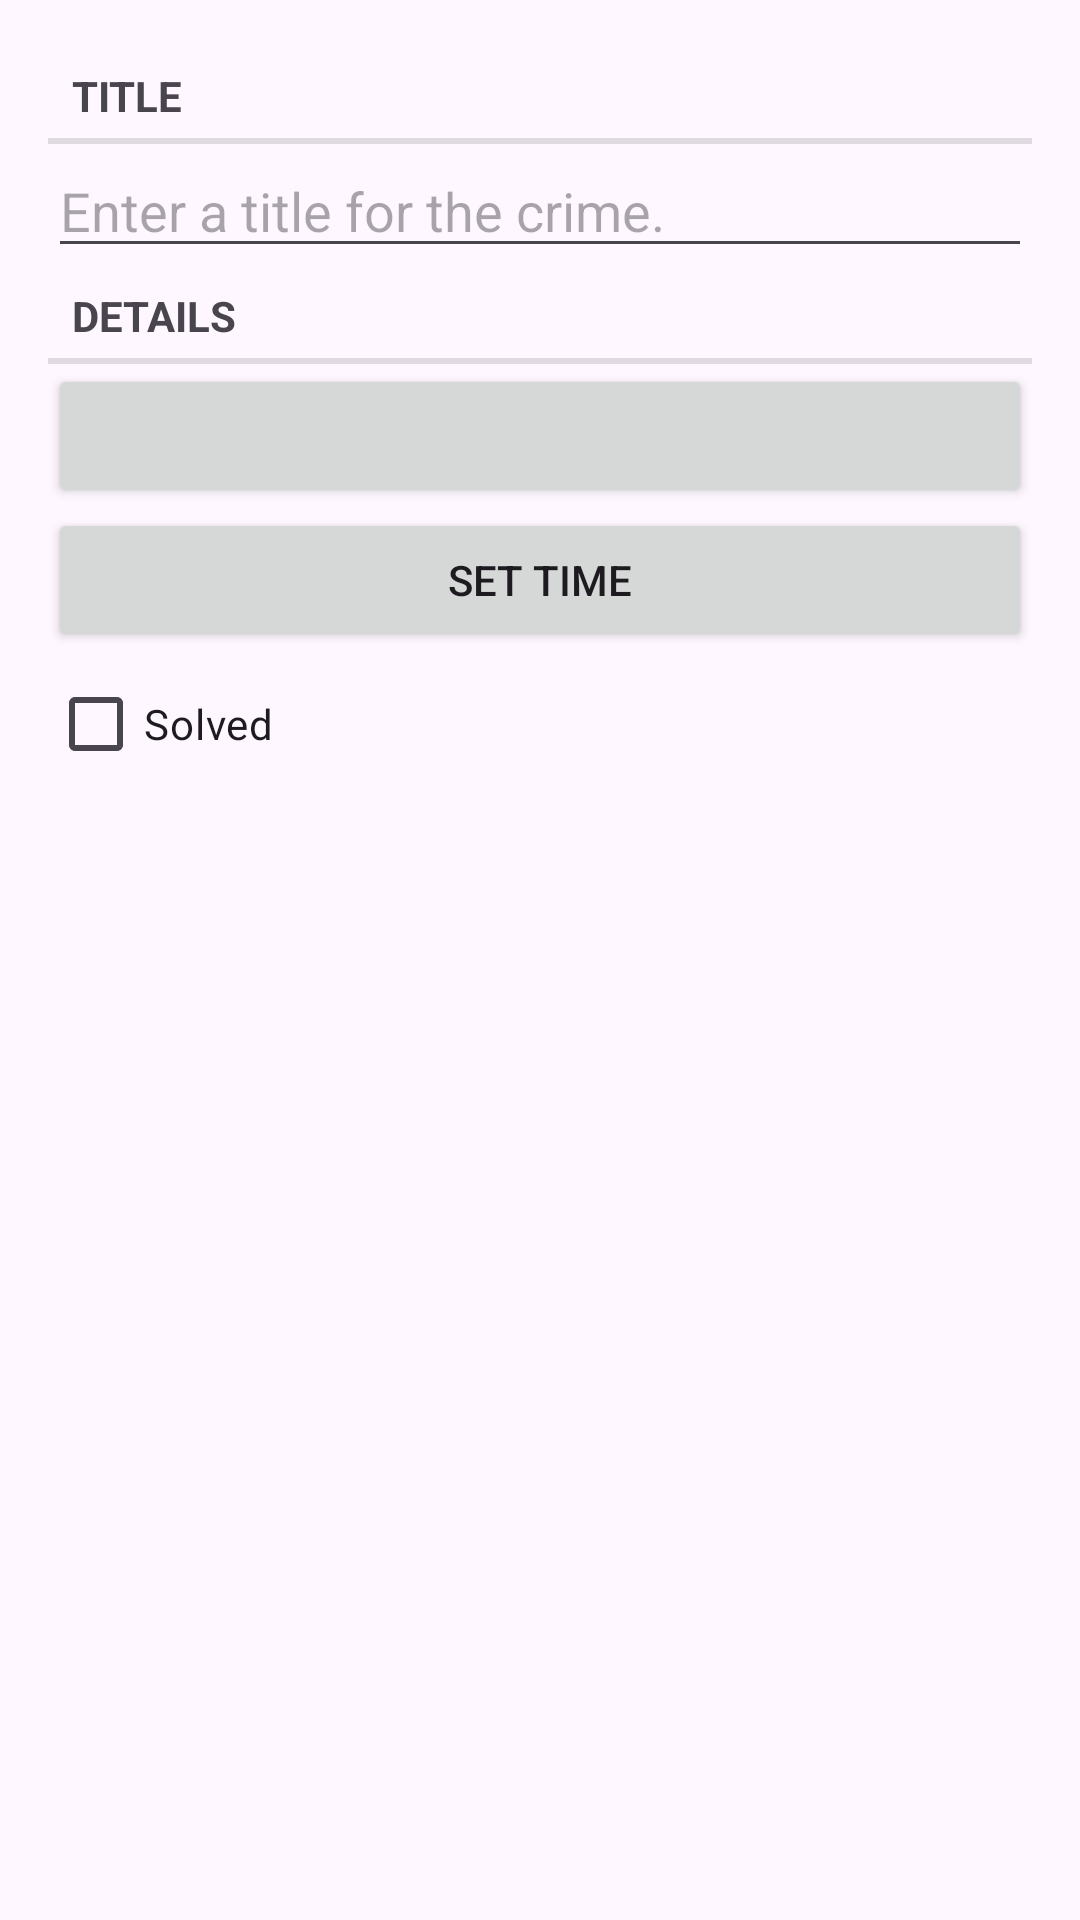

Layout XML and referenced resources for this Android screen:
<!-- AndroidManifest.xml: application theme Theme.CrimeActivity -->
<!-- res/layout/fragment_crime.xml -->
<FrameLayout xmlns:android="http://schemas.android.com/apk/res/android"
    android:layout_width="match_parent"
    android:layout_height="match_parent"
    android:padding="16dp">

    <LinearLayout
        android:layout_width="match_parent"
        android:layout_height="match_parent"
        android:orientation="vertical">


        <TextView
            android:layout_width="match_parent"
            android:layout_height="wrap_content"
            android:text="@string/crime_title_label"
            style="?android:listSeparatorTextViewStyle" />

        <EditText
            android:id="@+id/crime_title"
            android:layout_width="match_parent"
            android:layout_height="wrap_content"
            android:hint="@string/crime_title_hint" />

        <TextView
            android:layout_width="match_parent"
            android:layout_height="wrap_content"
            android:text="@string/crime_details_label"
            style="?android:listSeparatorTextViewStyle" />

        <Button
            android:id="@+id/crime_date"
            android:layout_width="match_parent"
            android:layout_height="wrap_content" />

        <Button
            android:id="@+id/crime_time"
            android:layout_width="match_parent"
            android:layout_height="wrap_content"
            android:text="@string/set_time" />

        <CheckBox
            android:id="@+id/crime_solved"
            android:layout_width="match_parent"
            android:layout_height="wrap_content"
            android:text="@string/crime_solved_label" />

    </LinearLayout>

</FrameLayout>
<!-- resources referenced by this layout -->
<resources>
  <string name="crime_details_label">Details</string>
  <string name="crime_solved_label">Solved</string>
  <string name="crime_title_hint">Enter a title for the crime.</string>
  <string name="crime_title_label">Title</string>
  <string name="set_time">Set Time</string>
  <style name="Theme.CrimeActivity" parent="Base.Theme.CrimeActivity" />
  <style name="Base.Theme.CrimeActivity" parent="Theme.Material3.DayNight.NoActionBar">
          
          
      </style>
</resources>
